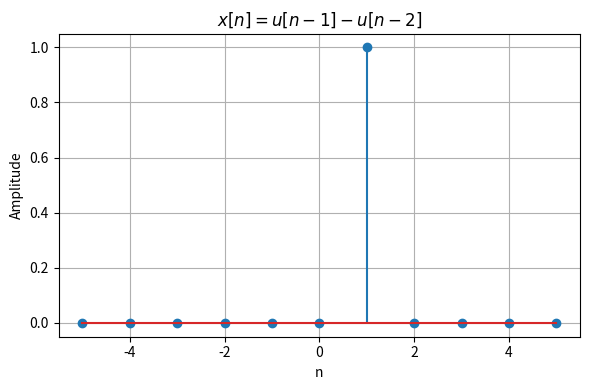

This chart was generated by the following Python code:
import numpy as np
import matplotlib.pyplot as plt

# Eixo n
n = np.arange(-5, 6)

# Sinal x[n] = u[n - 1] - u[n - 2]
x = np.where(n >= 1, 1, 0) - np.where(n >= 2, 1, 0)

# Plot
plt.figure(figsize=(6, 4))
plt.stem(n, x)
plt.title(r'$x[n] = u[n - 1] - u[n - 2]$')
plt.xlabel('n')
plt.ylabel('Amplitude')
plt.grid(True)
plt.tight_layout()
plt.show()
